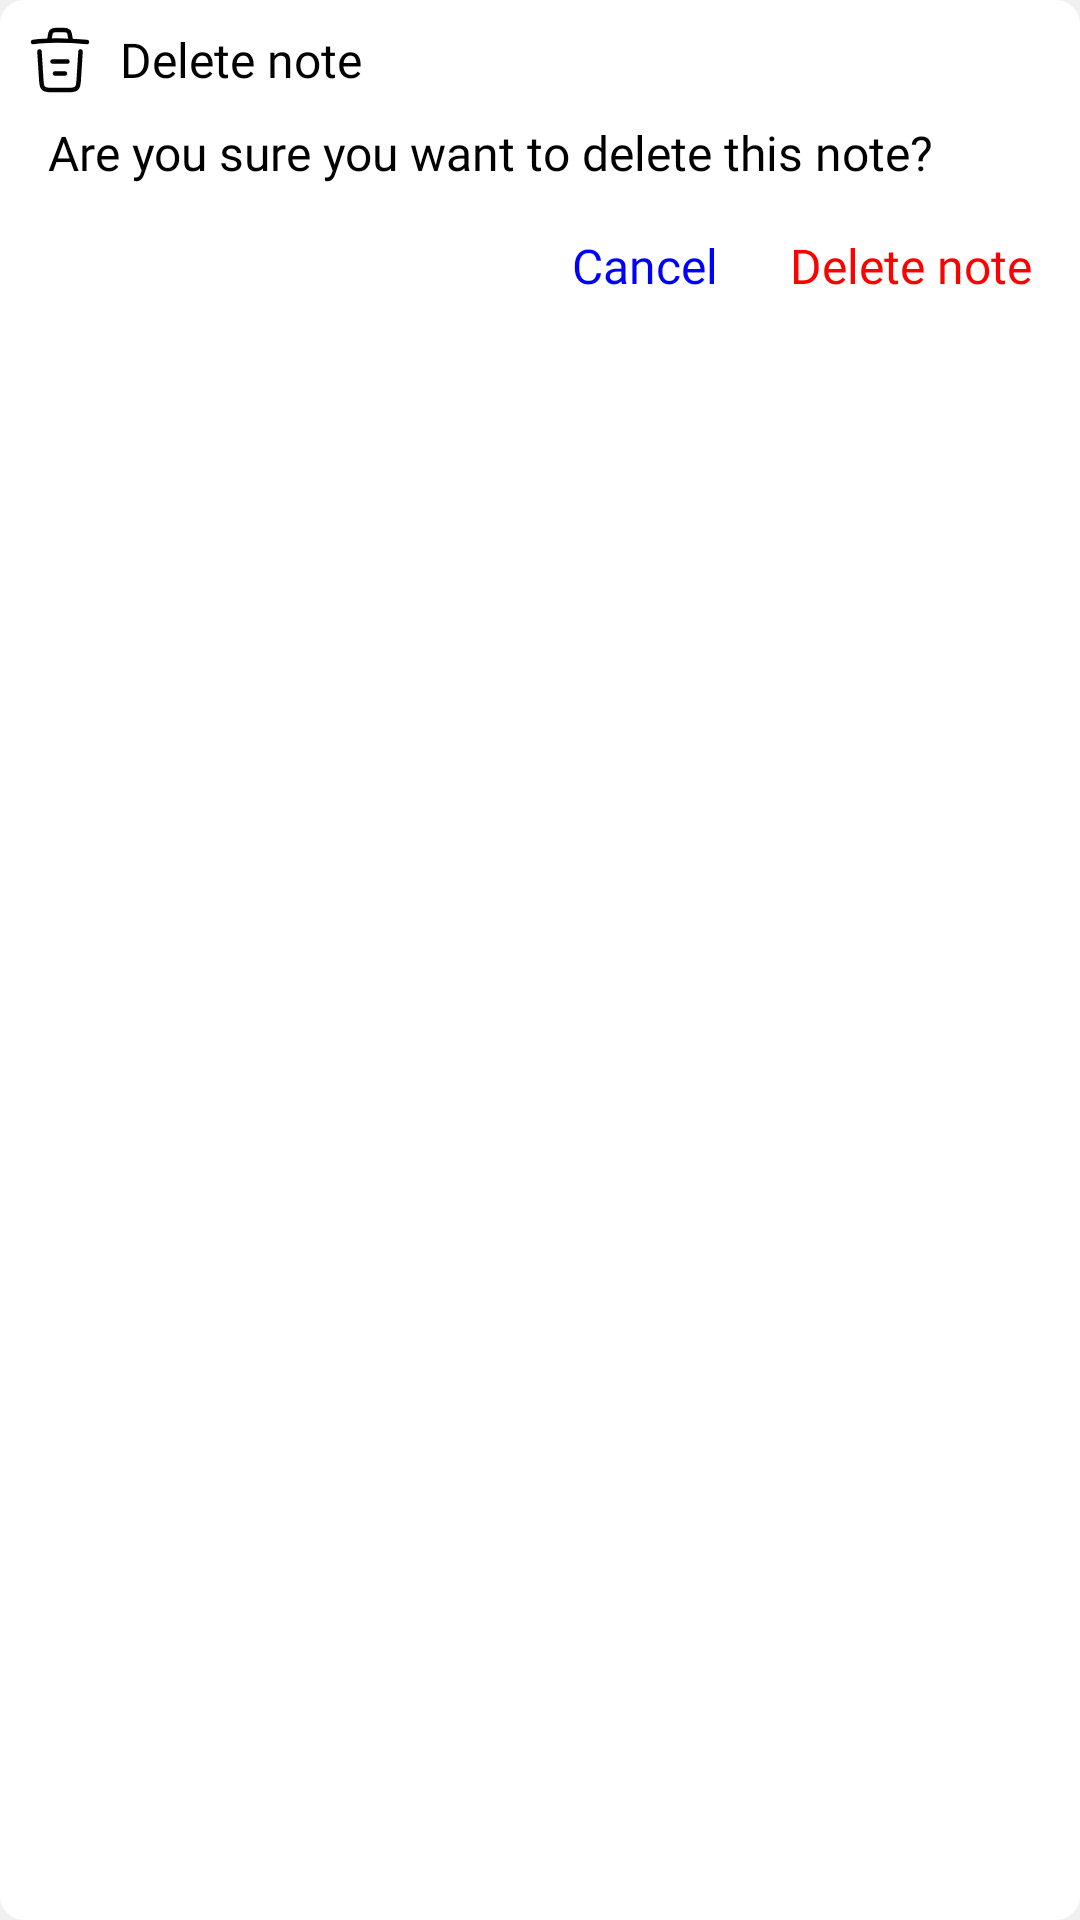

Here is an Android app screen rendered from its layout file. Give the layout XML and the strings, colors and styles it references.
<!-- AndroidManifest.xml: application theme Theme.AdvancedNotes -->
<!-- res/layout/layout_delete_note.xml -->
<?xml version="1.0" encoding="utf-8"?>
<RelativeLayout xmlns:android="http://schemas.android.com/apk/res/android"
    xmlns:app="http://schemas.android.com/apk/res-auto"
    android:layout_width="match_parent"
    android:layout_height="wrap_content"
    android:layout_gravity="center"
    android:layout_margin="8dp"
    android:background="@drawable/authentification_input_field_shape"
    android:padding="8dp">

    <ImageView
        android:id="@+id/dialog_image"
        android:layout_width="wrap_content"
        android:layout_height="wrap_content"
        android:src="@drawable/ic_delete"
        app:tint="?attr/colorOnSecondary" />

    <TextView
        android:id="@+id/dialog_title"
        android:layout_width="match_parent"
        android:layout_height="wrap_content"
        android:layout_alignTop="@id/dialog_image"
        android:layout_alignBottom="@id/dialog_image"
        android:layout_marginStart="8dp"
        android:layout_toEndOf="@id/dialog_image"
        android:fontFamily="@font/ubuntu_bold"
        android:gravity="center_vertical"
        android:text="@string/delete_note"
        android:textColor="?attr/colorOnSecondary"
        android:textSize="16sp" />

    <TextView
        android:id="@+id/dialog_content"
        android:layout_width="match_parent"
        android:layout_height="wrap_content"
        android:layout_below="@id/dialog_title"
        android:layout_marginStart="8dp"
        android:layout_marginTop="8dp"
        android:fontFamily="@font/ubuntu_regular"
        android:text="@string/question_delete_note"
        android:textColor="?attr/colorOnSecondary"
        android:textSize="16sp" />

    <TextView
        android:id="@+id/delete"
        android:layout_width="wrap_content"
        android:layout_height="wrap_content"
        android:layout_below="@id/dialog_content"
        android:layout_alignParentEnd="true"
        android:layout_marginTop="8dp"
        android:fontFamily="@font/ubuntu_medium"
        android:padding="8dp"
        android:background="@drawable/selector_color_confirm"
        android:text="@string/delete_note"
        android:textColor="@color/red"
        android:textSize="16sp" />

    <TextView
        android:id="@+id/cancel"
        android:layout_width="wrap_content"
        android:layout_height="wrap_content"
        android:layout_below="@id/dialog_content"
        android:layout_marginTop="8dp"
        android:layout_marginEnd="8dp"
        android:layout_toStartOf="@id/delete"
        android:fontFamily="@font/ubuntu_medium"
        android:padding="8dp"
        android:text="@string/cancel"
        android:background="@drawable/selector_color_cancel"
        android:textColor="@color/blue"
        android:textSize="16sp" />
</RelativeLayout>
<!-- resources referenced by this layout -->
<resources>
  <color name="blue">#0000FF</color>
  <color name="red">#FF0000</color>
  <!-- drawable authentification_input_field_shape (drawable) -->
  <?xml version="1.0" encoding="utf-8"?>
  <shape xmlns:android="http://schemas.android.com/apk/res/android"
      android:shape="rectangle">
  
      <corners android:radius="8dp" />
  
      <solid android:color="?attr/colorSecondary" />
  
  </shape>
  <!-- drawable selector_color_cancel (drawable) -->
  <?xml version="1.0" encoding="utf-8"?>
  <selector xmlns:android="http://schemas.android.com/apk/res/android">
      <item android:state_pressed="false">
          <inset android:insetTop="8dp" android:insetBottom="8dp">
              <shape android:shape="rectangle">
                  <corners android:radius="32dp" />
                  <solid android:color="?attr/colorSecondary" />
              </shape>
          </inset>
      </item>
  
      <item android:state_pressed="true">
          <ripple android:color="?attr/colorPrimaryVariant">
              <item android:id="@android:id/mask">
                  <inset android:insetTop="8dp" android:insetBottom="8dp">
                      <shape android:shape="rectangle">
                          <corners android:radius="32dp" />
                          <solid android:color="?attr/colorSecondary" />
                      </shape>
                  </inset>
              </item>
          </ripple>
      </item>
  </selector>
  <!-- drawable selector_color_confirm (drawable) -->
  <?xml version="1.0" encoding="utf-8"?>
  <selector xmlns:android="http://schemas.android.com/apk/res/android">
      <item android:state_pressed="false">
          <inset android:insetTop="8dp" android:insetBottom="8dp">
              <shape android:shape="rectangle">
                  <corners android:radius="32dp" />
                  <solid android:color="?attr/colorSecondary" />
              </shape>
          </inset>
      </item>
  
      <item android:state_pressed="true">
          <ripple android:color="@color/red">
              <item android:id="@android:id/mask">
                  <inset android:insetTop="8dp" android:insetBottom="8dp">
                      <shape android:shape="rectangle">
                          <corners android:radius="32dp" />
                          <solid android:color="?attr/colorSecondary" />
                      </shape>
                  </inset>
              </item>
          </ripple>
      </item>
  </selector>
  <string name="cancel">Cancel</string>
  <string name="delete_note">Delete note</string>
  <string name="question_delete_note">Are you sure you want to delete this note?</string>
  <style name="Theme.AdvancedNotes" parent="Theme.AppCompat.Light.NoActionBar">
          
          <item name="colorPrimary">@color/pale_grey</item>
          <item name="colorPrimaryVariant">@color/blue</item>
          <item name="colorOnPrimary">@color/grey_A</item>
  
          
          <item name="colorSecondary">@color/white</item>
          <item name="colorSecondaryVariant">@color/grey_E</item>
          <item name="colorOnSecondary">@color/black</item>
  
          
          <item name="android:statusBarColor">?attr/colorPrimary</item>
  
          
          <item name="android:windowLightStatusBar">true</item>
          <item name="android:windowLightNavigationBar">true</item>
          <item name="android:navigationBarColor">?attr/colorSecondary</item>
          <item name="android:colorBackground">?attr/colorPrimary</item>
      </style>
  <color name="pale_grey">#F0F0F0</color>
  <color name="grey_A">#A0A0A0</color>
  <color name="white">#FFFFFFFF</color>
  <color name="grey_E">#E0E0E0</color>
  <color name="black">#FF000000</color>
</resources>
